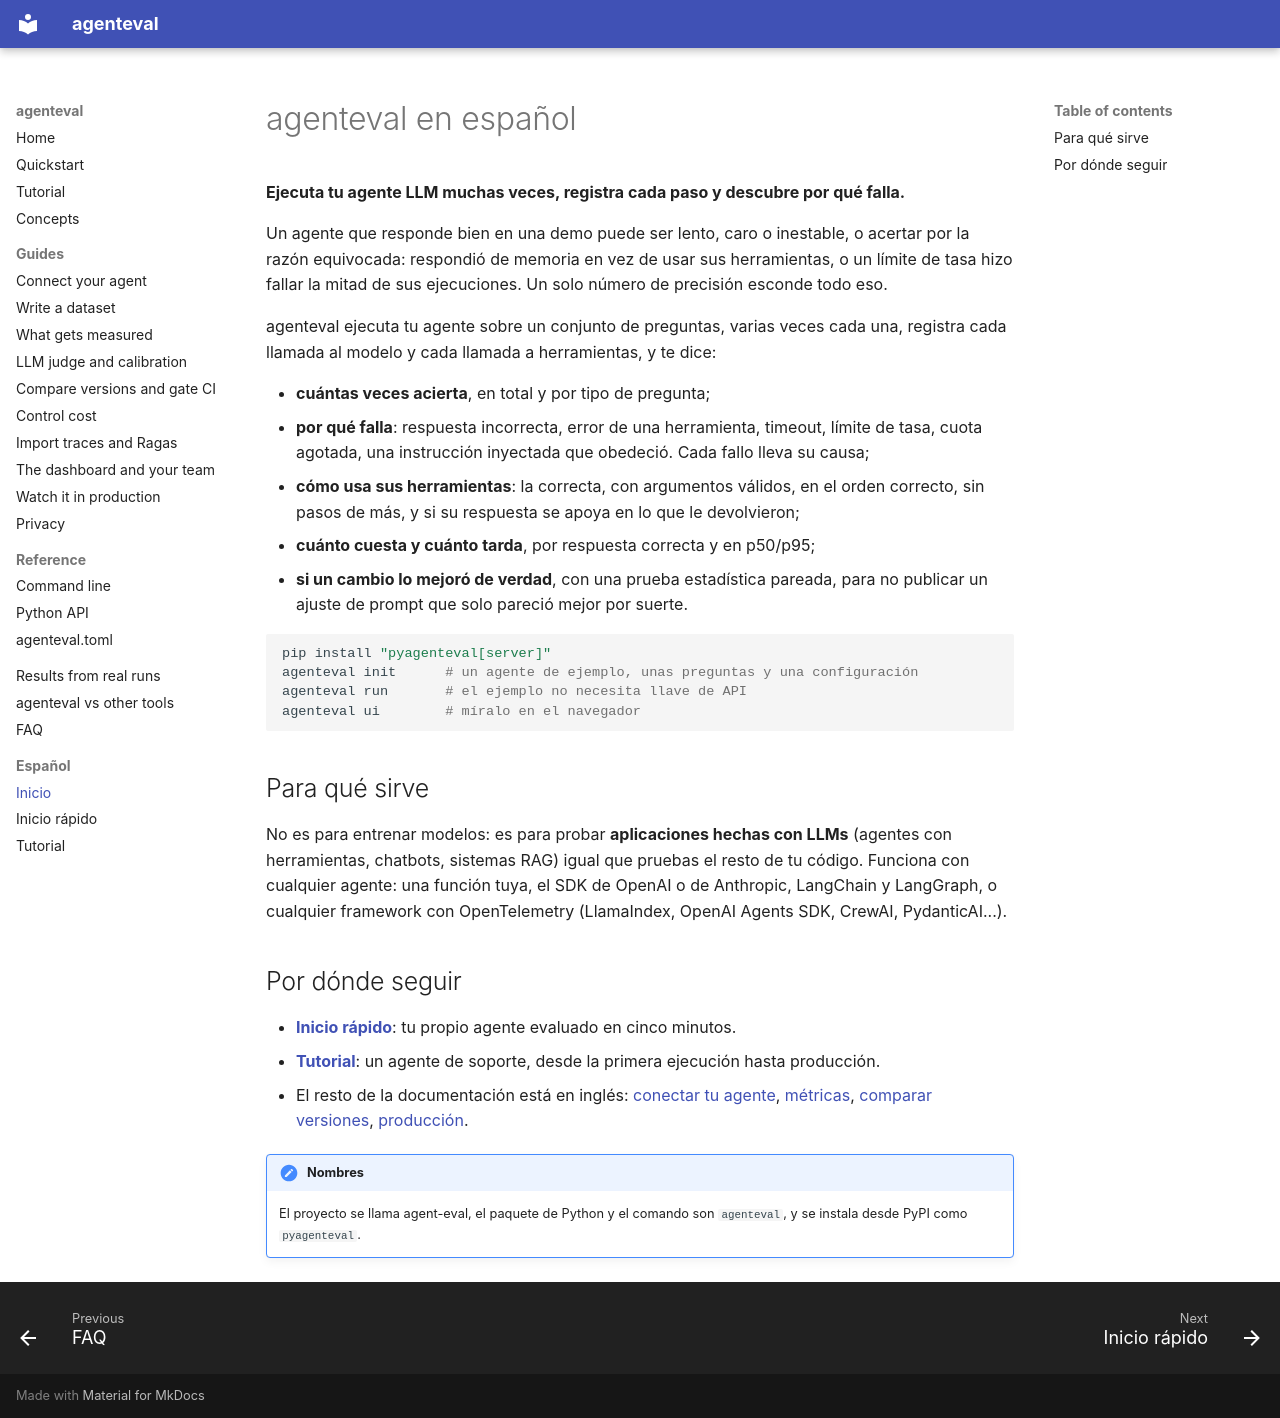

repository: ZeusTucZ/agent-eval · page: es/index.html · generator: mkdocs

# agenteval en español

**Ejecuta tu agente LLM muchas veces, registra cada paso y descubre por qué falla.**

Un agente que responde bien en una demo puede ser lento, caro o inestable, o acertar por la
razón equivocada: respondió de memoria en vez de usar sus herramientas, o un límite de tasa
hizo fallar la mitad de sus ejecuciones. Un solo número de precisión esconde todo eso.

agenteval ejecuta tu agente sobre un conjunto de preguntas, varias veces cada una, registra
cada llamada al modelo y cada llamada a herramientas, y te dice:

- **cuántas veces acierta**, en total y por tipo de pregunta;
- **por qué falla**: respuesta incorrecta, error de una herramienta, timeout, límite de tasa,
  cuota agotada, una instrucción inyectada que obedeció. Cada fallo lleva su causa;
- **cómo usa sus herramientas**: la correcta, con argumentos válidos, en el orden correcto,
  sin pasos de más, y si su respuesta se apoya en lo que le devolvieron;
- **cuánto cuesta y cuánto tarda**, por respuesta correcta y en p50/p95;
- **si un cambio lo mejoró de verdad**, con una prueba estadística pareada, para no publicar
  un ajuste de prompt que solo pareció mejor por suerte.

```bash
pip install "pyagenteval[server]"
agenteval init      # un agente de ejemplo, unas preguntas y una configuración
agenteval run       # el ejemplo no necesita llave de API
agenteval ui        # míralo en el navegador
```

## Para qué sirve

No es para entrenar modelos: es para probar **aplicaciones hechas con LLMs** (agentes con
herramientas, chatbots, sistemas RAG) igual que pruebas el resto de tu código. Funciona con
cualquier agente: una función tuya, el SDK de OpenAI o de Anthropic, LangChain y LangGraph,
o cualquier framework con OpenTelemetry (LlamaIndex, OpenAI Agents SDK, CrewAI, PydanticAI...).

## Por dónde seguir

- **[Inicio rápido](quickstart.md)**: tu propio agente evaluado en cinco minutos.
- **[Tutorial](tutorial.md)**: un agente de soporte, desde la primera ejecución hasta producción.
- El resto de la documentación está en inglés: [conectar tu agente](../guides/your-agent.md),
  [métricas](../guides/metrics.md), [comparar versiones](../guides/compare.md),
  [producción](../guides/production.md).

!!! note "Nombres"
    El proyecto se llama agent-eval, el paquete de Python y el comando son `agenteval`, y se
    instala desde PyPI como `pyagenteval`.
